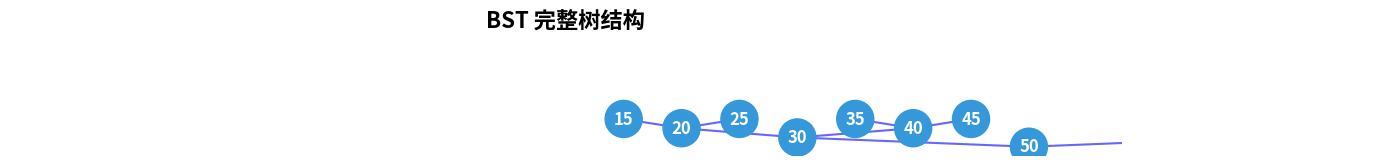
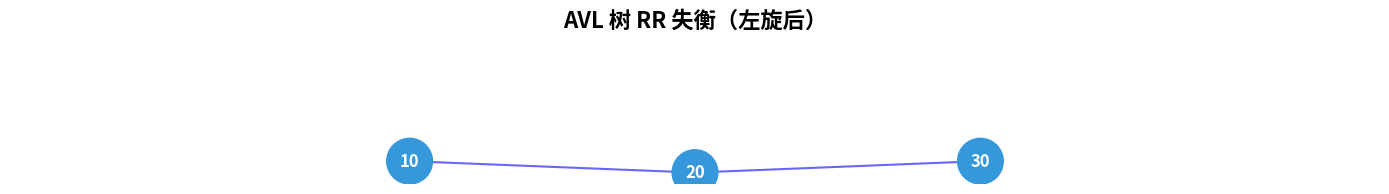

Recreate these plots in Python, in order.
# -*- coding: utf-8 -*-
"""
算法实现：可视化 / bst_visualizer

本文件实现 bst_visualizer 相关的算法功能。
"""

#!/usr/bin/env python3
# -*- coding: utf-8 -*-
"""
二叉搜索树(BST)与AVL树可视化器
使用 matplotlib 动画展示 BST 的插入、搜索、删除操作
支持 AVL 树旋转操作的可视化

使用方法:
    python bst_visualizer.py              # 静态展示示例树
    python bst_visualizer.py --animate    # 动画演示操作
    python bst_visualizer.py --avl        # AVL 树演示
"""

import matplotlib.pyplot as plt
import matplotlib.animation as animation
import numpy as np

# ============== 节点定义 ==============

class BSTNode:
    """二叉搜索树节点类"""
    
    def __init__(self, key, x=0, y=0):
        self.key = key          # 节点值（key）
        self.left = None       # 左子节点
        self.right = None      # 右子节点
        self.x = x             # 绘图 x 坐标
        self.y = y             # 绘图 y 坐标
        self.parent = None     # 父节点引用
        self.height = 1        # AVL 树用：节点高度
        self.balance = 0       # AVL 树用：平衡因子
    
    def __repr__(self):
        return f"BSTNode({self.key})"


class AVLNode(BSTNode):
    """AVL 树节点（继承自 BSTNode）"""
    
    def __init__(self, key, x=0, y=0):
        super().__init__(key, x, y)
        self.height = 1        # 节点高度
        self.balance = 0       # 平衡因子 = 左子树高度 - 右子树高度


# ============== BST 类 ==============

class BST:
    """二叉搜索树类"""
    
    def __init__(self):
        self.root = None
        self.history = []       # 操作历史记录
        self.node_positions = {}  # 节点绘图位置
    
    def insert(self, key):
        """插入节点"""
        self.history.append({
            'action': 'insert',
            'key': key,
            'tree_state': self._copy_tree(),
            'highlight': None,
            'path': []
        })
        
        if self.root is None:
            self.root = BSTNode(key)
            self._update_positions()
            return
        
        self._insert_recursive(self.root, key, [])
    
    def _insert_recursive(self, node, key, path):
        """递归插入"""
        path = path + [node.key]
        
        if key < node.key:
            if node.left is None:
                node.left = BSTNode(key)
                node.left.parent = node
                self.history.append({
                    'action': 'insert_complete',
                    'key': key,
                    'tree_state': self._copy_tree(),
                    'highlight': key,
                    'path': path
                })
                self._update_positions()
            else:
                self._insert_recursive(node.left, key, path)
        else:
            if node.right is None:
                node.right = BSTNode(key)
                node.right.parent = node
                self.history.append({
                    'action': 'insert_complete',
                    'key': key,
                    'tree_state': self._copy_tree(),
                    'highlight': key,
                    'path': path
                })
                self._update_positions()
            else:
                self._insert_recursive(node.right, key, path)
    
    def search(self, key):
        """搜索节点，返回是否找到及路径"""
        path = []
        node = self.root
        
        while node is not None:
            path.append(node.key)
            if key == node.key:
                return True, path
            elif key < node.key:
                node = node.left
            else:
                node = node.right
        
        return False, path
    
    def delete(self, key):
        """删除节点"""
        self.history.append({
            'action': 'delete_start',
            'key': key,
            'tree_state': self._copy_tree(),
            'highlight': key,
            'path': []
        })
        
        self.root = self._delete_recursive(self.root, key)
        self._update_positions()
    
    def _delete_recursive(self, node, key):
        """递归删除"""
        if node is None:
            return None
        
        if key < node.key:
            node.left = self._delete_recursive(node.left, key)
        elif key > node.key:
            node.right = self._delete_recursive(node.right, key)
        else:
            # 找到目标节点
            if node.left is None:
                return node.right
            elif node.right is None:
                return node.left
            else:
                # 有两个子节点，找到后继
                successor = self._find_min(node.right)
                node.key = successor.key
                node.right = self._delete_recursive(node.right, successor.key)
        
        return node
    
    def _find_min(self, node):
        """找到子树最小节点"""
        while node.left is not None:
            node = node.left
        return node
    
    def _copy_tree(self):
        """复制树结构（用于历史记录）"""
        return self._copy_node_recursive(self.root)
    
    def _copy_node_recursive(self, node):
        """递归复制节点"""
        if node is None:
            return None
        new_node = BSTNode(node.key)
        new_node.left = self._copy_node_recursive(node.left)
        new_node.right = self._copy_node_recursive(node.right)
        return new_node
    
    def _update_positions(self):
        """更新节点的绘图位置"""
        self.node_positions = {}
        if self.root:
            self._assign_positions(self.root, 0, 1, 0, 100)
    
    def _assign_positions(self, node, depth, index, left_bound, right_bound):
        """递归分配节点位置"""
        if node is None:
            return
        
        # x 坐标取中间位置
        x = (left_bound + right_bound) / 2
        node.x = x
        node.y = depth
        
        self.node_positions[node.key] = (x, depth)
        
        # 递归分配子节点
        if node.left:
            self._assign_positions(node.left, depth + 1, index * 2, left_bound, x)
        if node.right:
            self._assign_positions(node.right, depth + 1, index * 2 + 1, x, right_bound)


# ============== AVL 树类 ==============

class AVLTree:
    """AVL 平衡二叉搜索树类"""
    
    def __init__(self):
        self.root = None
        self.history = []       # 操作历史记录
        self.node_positions = {}
    
    def insert(self, key):
        """插入节点并维护平衡"""
        self.history.append({
            'action': 'insert',
            'key': key,
            'tree_state': self._copy_tree(),
            'rotation': None,
            'highlight': None
        })
        
        self.root = self._insert_recursive(self.root, key)
        self._update_positions()
    
    def _insert_recursive(self, node, key):
        """递归插入并维护平衡"""
        # 标准 BST 插入
        if node is None:
            return AVLNode(key)
        
        if key < node.key:
            node.left = self._insert_recursive(node.left, key)
        elif key > node.key:
            node.right = self._insert_recursive(node.right, key)
        else:
            return node  # 不允许重复值
        
        # 更新高度
        node.height = 1 + max(self._get_height(node.left), self._get_height(node.right))
        
        # 计算平衡因子
        node.balance = self._get_height(node.left) - self._get_height(node.right)
        
        # 检查平衡并旋转
        return self._rebalance(node)
    
    def _get_height(self, node):
        """获取节点高度"""
        if node is None:
            return 0
        return node.height
    
    def _rebalance(self, node):
        """重平衡操作"""
        # 左-左 情况：右旋
        if node.balance > 1 and node.left and node.left.balance >= 0:
            self.history.append({
                'action': 'rotation',
                'key': node.key,
                'rotation_type': 'right',
                'tree_state': self._copy_tree()
            })
            return self._right_rotate(node)
        
        # 右-右 情况：左旋
        if node.balance < -1 and node.right and node.right.balance <= 0:
            self.history.append({
                'action': 'rotation',
                'key': node.key,
                'rotation_type': 'left',
                'tree_state': self._copy_tree()
            })
            return self._left_rotate(node)
        
        # 左-右 情况：先左旋后右旋
        if node.balance > 1 and node.left and node.left.balance < 0:
            node.left = self._left_rotate(node.left)
            self.history.append({
                'action': 'rotation',
                'key': node.key,
                'rotation_type': 'right',
                'tree_state': self._copy_tree()
            })
            return self._right_rotate(node)
        
        # 右-左 情况：先右旋后左旋
        if node.balance < -1 and node.right and node.right.balance > 0:
            node.right = self._right_rotate(node.right)
            self.history.append({
                'action': 'rotation',
                'key': node.key,
                'rotation_type': 'left',
                'tree_state': self._copy_tree()
            })
            return self._left_rotate(node)
        
        return node
    
    def _right_rotate(self, y):
        """右旋操作"""
        x = y.left
        T2 = x.right
        
        # 执行旋转
        x.right = y
        y.left = T2
        
        # 更新高度
        y.height = 1 + max(self._get_height(y.left), self._get_height(y.right))
        x.height = 1 + max(self._get_height(x.left), self._get_height(x.right))
        
        return x
    
    def _left_rotate(self, x):
        """左旋操作"""
        y = x.right
        T2 = y.left
        
        # 执行旋转
        y.left = x
        x.right = T2
        
        # 更新高度
        x.height = 1 + max(self._get_height(x.left), self._get_height(x.right))
        y.height = 1 + max(self._get_height(y.left), self._get_height(y.right))
        
        return y
    
    def _update_positions(self):
        """更新节点绘图位置"""
        self.node_positions = {}
        if self.root:
            self._assign_positions(self.root, 0, 1, -50, 50)
    
    def _assign_positions(self, node, depth, index, left_bound, right_bound):
        """递归分配节点位置"""
        if node is None:
            return
        
        x = (left_bound + right_bound) / 2
        node.x = x
        node.y = depth
        self.node_positions[node.key] = (x, depth)
        
        if node.left:
            self._assign_positions(node.left, depth + 1, index * 2, left_bound, x)
        if node.right:
            self._assign_positions(node.right, depth + 1, index * 2 + 1, x, right_bound)
    
    def _copy_tree(self):
        """复制树结构"""
        return self._copy_node_recursive(self.root)
    
    def _copy_node_recursive(self, node):
        """递归复制节点"""
        if node is None:
            return None
        new_node = AVLNode(node.key)
        new_node.left = self._copy_node_recursive(node.left)
        new_node.right = self._copy_node_recursive(node.right)
        new_node.height = node.height
        new_node.balance = node.balance
        return new_node
    
    def get_edges(self):
        """获取树的边列表"""
        edges = []
        self._collect_edges(self.root, edges)
        return edges
    
    def _collect_edges(self, node, edges):
        """收集所有边"""
        if node is None:
            return
        if node.left:
            edges.append((node.key, node.left.key))
            self._collect_edges(node.left, edges)
        if node.right:
            edges.append((node.key, node.right.key))
            self._collect_edges(node.right, edges)


# ============== 可视化器类 ==============

class BSTVisualizer:
    """BST/AVL 可视化器类"""
    
    def __init__(self, tree):
        self.tree = tree
    
    def plot_static(self, title="BST 可视化", save_path=None):
        """绘制静态树图"""
        fig, ax = plt.subplots(figsize=(14, 8))
        
        # 获取边和节点
        edges = self._get_edges()
        positions = self.tree.node_positions
        
        # 绘制边
        for edge in edges:
            x1, y1 = positions[edge[0]]
            x2, y2 = positions[edge[1]]
            ax.plot([x1, x2], [y1, y2], 'b-', linewidth=1.5, alpha=0.6)
        
        # 绘制节点
        for key, (x, y) in positions.items():
            circle = plt.Circle((x, y), 2, fill=True, color='#3498db', zorder=2)
            ax.add_patch(circle)
            ax.text(x, y, str(key), ha='center', va='center', 
                   fontsize=12, fontweight='bold', color='white', zorder=3)
        
        ax.set_xlim(-60, 60)
        ax.set_ylim(-1, 12)
        ax.set_aspect('equal')
        ax.axis('off')
        ax.set_title(title, fontsize=16, fontweight='bold')
        
        plt.tight_layout()
        if save_path:
            plt.savefig(save_path, dpi=150, bbox_inches='tight')
        plt.show()
    
    def plot_animate(self, save_gif=False, gif_path='bst_animation.gif'):
        """绘制动画"""
        history = self.tree.history
        
        fig, ax = plt.subplots(figsize=(14, 8))
        ax.set_xlim(-60, 60)
        ax.set_ylim(-1, 12)
        ax.set_aspect('equal')
        ax.axis('off')
        
        info_text = ax.text(0.02, 0.98, '', transform=ax.transAxes,
                           verticalalignment='top', fontsize=11,
                           bbox=dict(boxstyle='round', facecolor='wheat', alpha=0.8))
        
        def init():
            return []
        
        def update(frame):
            ax.clear()
            ax.set_xlim(-60, 60)
            ax.set_ylim(-1, 12)
            ax.set_aspect('equal')
            ax.axis('off')
            
            state = history[frame]
            info_text.set_text(
                f"操作: {state['action']}\n"
                f"key: {state.get('key', 'N/A')}\n"
                f"树状态: {len(state['tree_state']) if state['tree_state'] else 0} 个节点"
            )
            
            # 绘制当前树
            self._draw_tree(ax, state['tree_state'])
            
            # 高亮显示路径
            if 'highlight' in state and state['highlight']:
                self._highlight_node(ax, state['highlight'])
            
            return []
        
        ani = animation.FuncAnimation(fig, update, frames=len(history),
                                     init_func=init, blit=False, interval=800)
        
        if save_gif:
            print("正在生成 GIF，请稍候...")
            ani.save(gif_path, writer='pillow', fps=2)
            print(f"GIF 已保存到: {gif_path}")
        
        plt.show()
        return ani
    
    def _get_edges(self):
        """获取树的所有边"""
        edges = []
        self._collect_edges(self.tree.root, edges)
        return edges
    
    def _collect_edges(self, node, edges):
        """递归收集边"""
        if node is None:
            return
        if node.left:
            edges.append((node.key, node.left.key))
            self._collect_edges(node.left, edges)
        if node.right:
            edges.append((node.key, node.right.key))
            self._collect_edges(node.right, edges)
    
    def _draw_tree(self, ax, node, positions=None):
        """递归绘制树"""
        if node is None:
            return
        
        if positions is None:
            positions = self.tree.node_positions
        
        # 绘制边
        if node.left:
            x1, y1 = positions.get(node.key, (0, 0))
            x2, y2 = positions.get(node.left.key, (0, 0))
            ax.plot([x1, x2], [y1, y2], 'b-', linewidth=1.5, alpha=0.6)
            self._draw_tree(ax, node.left, positions)
        
        if node.right:
            x1, y1 = positions.get(node.key, (0, 0))
            x2, y2 = positions.get(node.right.key, (0, 0))
            ax.plot([x1, x2], [y1, y2], 'b-', linewidth=1.5, alpha=0.6)
            self._draw_tree(ax, node.right, positions)
        
        # 绘制节点
        x, y = positions.get(node.key, (0, 0))
        circle = plt.Circle((x, y), 2, fill=True, color='#3498db', zorder=2)
        ax.add_patch(circle)
        ax.text(x, y, str(node.key), ha='center', va='center',
               fontsize=12, fontweight='bold', color='white', zorder=3)
    
    def _highlight_node(self, ax, key):
        """高亮显示指定节点"""
        if key in self.tree.node_positions:
            x, y = self.tree.node_positions[key]
            circle = plt.Circle((x, y), 2.5, fill=False, 
                               edgecolor='#e74c3c', linewidth=3, zorder=4)
            ax.add_patch(circle)


def demo_bst():
    """演示 BST 操作"""
    print("=" * 50)
    print("二叉搜索树(BST)可视化演示")
    print("=" * 50)
    
    bst = BST()
    
    # 插入操作演示
    keys = [50, 30, 70, 20, 40, 60, 80, 15, 25, 35, 45]
    print(f"\n插入序列: {keys}")
    
    for key in keys:
        bst.insert(key)
        print(f"  插入 {key} 完成")
    
    print(f"\n树结构（节点数: {len(bst.node_positions)}）")
    
    # 搜索演示
    search_keys = [40, 55, 80]
    print("\n搜索操作:")
    for key in search_keys:
        found, path = bst.search(key)
        result = "找到" if found else "未找到"
        print(f"  搜索 {key}: {result}, 路径: {path}")
    
    # 可视化
    visualizer = BSTVisualizer(bst)
    visualizer.plot_static(title="BST 完整树结构")


def demo_avl():
    """演示 AVL 树旋转"""
    print("\n" + "=" * 50)
    print("AVL 树旋转操作演示")
    print("=" * 50)
    
    avl = AVLTree()
    
    # 依次插入会导致不平衡的节点
    # 例如: 10, 20, 30 会导致 LL 失衡，需要右旋
    insert_sequence = [10, 20, 30]
    print(f"\n插入序列: {insert_sequence}")
    print("预期: 10 插入 → 20 插入后右旋 → 30 插入")
    
    for key in insert_sequence:
        avl.insert(key)
        print(f"  插入 {key}")
    
    # 演示 RR 失衡（左旋）
    avl2 = AVLTree()
    rr_sequence = [30, 20, 10]
    print(f"\n右右(RR)失衡演示: 插入 {rr_sequence}")
    
    for key in rr_sequence:
        avl2.insert(key)
    
    visualizer2 = BSTVisualizer(avl2)
    visualizer2.plot_static(title="AVL 树 RR 失衡（左旋后）")


def main():
    """主函数"""
    import argparse
    
    parser = argparse.ArgumentParser(description='BST/AVL 树可视化')
    parser.add_argument('--animate', action='store_true', help='显示动画')
    parser.add_argument('--gif', action='store_true', help='生成 GIF')
    parser.add_argument('--avl', action='store_true', help='演示 AVL 树')
    args = parser.parse_args()
    
    if args.animate or args.gif:
        if args.avl:
            avl = AVLTree()
            for key in [10, 20, 30, 50, 15, 25]:
                avl.insert(key)
            visualizer = BSTVisualizer(avl)
            visualizer.plot_animate(save_gif=args.gif)
        else:
            bst = BST()
            for key in [50, 30, 70, 20, 40]:
                bst.insert(key)
            visualizer = BSTVisualizer(bst)
            visualizer.plot_animate(save_gif=args.gif)
    elif args.avl:
        demo_avl()
    else:
        demo_bst()
        demo_avl()


if __name__ == '__main__':
    main()
